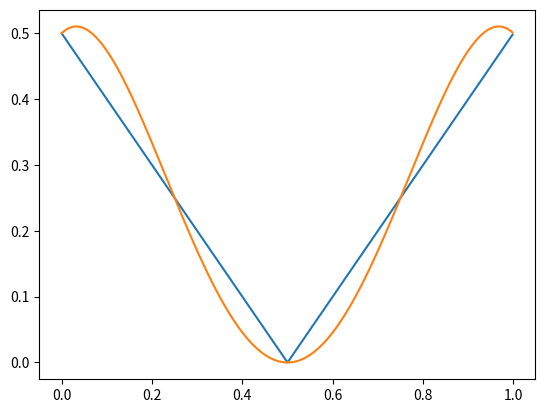

Reproduce this figure in Python.
import matplotlib.pyplot as plt
import numpy as np
import math


def f(x):
    return np.float32(np.sin(2*x*np.pi))
def g(x):
    return np.float32(np.absolute(x-.5))

def Lag(n,x,func):
    ret = []
    iterator = 0
    xk = np.arange(0, 1 + np.float32(1 / n), np.float32(1 / n))
    while iterator < len(x):
        sum = 0
        for k in xk:
            prod = np.float32(func(k))
            for i in xk:
                if(k != i):
                    prod = np.float32(prod*((x[iterator] - i)/(k-i)))
            sum = np.float32(sum + prod)
        ret.append(sum)
        iterator += 1
    return ret

def plot_pic_one(x):
    plt.plot(x, f(x))
    plt.plot(x, Lag(4, x, f))
    plt.plot(x, Lag(8, x, f))

def plot_pic_two(x):
    plt.plot(x,f(x))
    plt.plot(x,Lag(16,x,f))

def plot_pic_three(x):
    plt.plot(x,g(x))
    plt.plot(x,Lag(4,x,g))
    #plt.plot(x,Lag(8,x,g))

def plot_pic_four(x):
    plt.plot(x,g(x))
    plt.plot(x,Lag(16,x,g))

def main():
    x = np.arange(0, 1, 1 / 512)  # start,stop,step
    #plot_pic_one(x)
    #plot_pic_two(x) #uncomment to display pic two
    plot_pic_three(x) #uncomment to display pic three
    #plot_pic_four(x) #uncomment to display pic four
    plt.show()

if __name__ == "__main__":
    main()